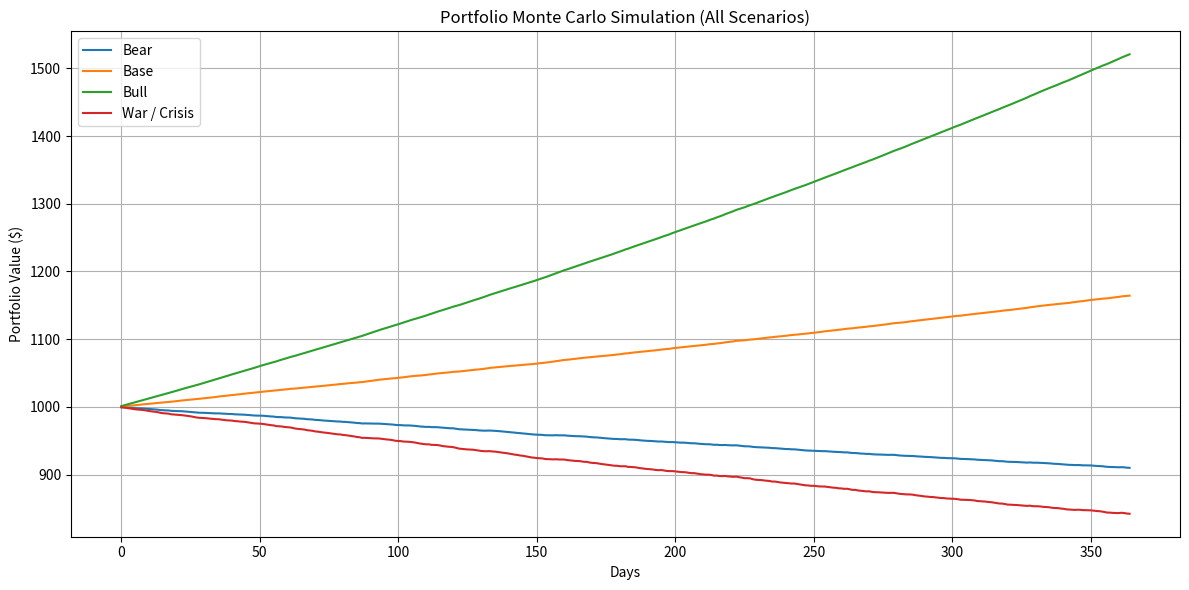

The matplotlib source for this figure:
import numpy as np
import matplotlib.pyplot as plt
import re

# ----------------------------
# Clean tag parser (IMPORTANT FIX)
# ----------------------------
def parse_tags(tag_string):
    return re.findall(r"#uber[^\s]+", tag_string)


# ----------------------------
# Investment tags
# ----------------------------
investment_tags_defense = parse_tags("""
#uberONDS #uberKratos #uberJEDI #uberAVAV
#uberLockheedMartin #uberNorthropGrumman #uberRaytheon
#uberGeneralDynamics #uberBAESystems #uberBoeing
#uberThales #uberPalantir #uberSpaceX
#uberSkunkWorks #uberPratt&Whitney #uberHoneywell
""")

investment_tags_ai = parse_tags("""
#uberC3.ai #uberSnowflake #uberElasticNV
#uberSalesforce #uberTwilio #uberUiPath
#uberMeta #uberGoogle #uberMicrosoft
#uberIBM #uberxAi #uberRiot
""")

investment_tags_semis = parse_tags("""
#uberNvidia #uberAmd #uberIntel
#uberBroadcom #uberQualcomm #uberTexasInstruments
#uberDell #uberLenovo #uberAsus
#uberGigabyte #uberMSI #uberCorsair
#uberEVGA #uberHyperX #uberSamsung
#uberSony #uberToshiba #uberAdata
#uberApple #uberArista #uberGLW
""")

investment_tags_auto = parse_tags("""
#uberTesla #uberLucid #uberBMW
#uberMercedes #uberAudi #uberPorsche
#uberFerrari #uberLamborghini #uberToyota
#uberHonda #uberHyundai #uberVolvo
#uberVW #uberRenault #uberSkoda
#uberFord #uberMazda #uberJaguar
#uberDacia #uberKgMobility #uberLynk&Co
#uberUber
""")

investment_tags_energy = parse_tags("""
#uberChevron #uberExxonMobil #uberShell
#uberSiemens #uberSiemensEnergy
#uberSchneiderElectric #uberGeneralElectric
#uberBASFSE #uberHidroelectrica
#uberGhoryanMine #uberGmkNorilskNickel
""")

investment_tags_finance = parse_tags("""
#uberBlackRock #uberVanguard #uberFidelity
#uberGoldmanSachs #uberJPMorgan
#uberMorganStanley #uberCharlesSchwab
#uberFranklinResourcesInc #uberFondulProprietateaSA
""")

investment_tags_platforms = parse_tags("""
#uberAmazon #uberAlibaba #uberTenCent
#uberAirbnb #uberFiverrInternationalLtd
#uberUpworkInc
""")

investment_tags_biotech = parse_tags("""
#uberNovoNordisk #uberVertex
#uberUnitedTherapeutics
""")

investment_tags_regions = parse_tags("""
#uberChengdu #uberShenyang
""")

investment_tags_misc = parse_tags("""
#uberX
""")


# ----------------------------
# Combined assets
# ----------------------------
investment_tags = (
    investment_tags_defense +
    investment_tags_ai +
    investment_tags_semis +
    investment_tags_auto +
    investment_tags_energy +
    investment_tags_finance +
    investment_tags_platforms +
    investment_tags_biotech +
    investment_tags_regions +
    investment_tags_misc
)

all_assets = [tag.replace("#uber", "") for tag in investment_tags]
num_assets_total = len(all_assets)

# ----------------------------
# Simulation params
# ----------------------------
days = 365
initial_investment = 1000
num_seeds = 500  # reduced for speed

scenarios = {
    "Bear": {
        "mean": (-0.0010, -0.0002),
        "vol": (0.015, 0.035)
    },
    "Base": {
        "mean": (0.00015, 0.00045),
        "vol": (0.010, 0.020)
    },
    "Bull": {
        "mean": (0.0006, 0.0015),
        "vol": (0.008, 0.018)
    },
    "War / Crisis": {
        "mean": (-0.0020, -0.0005),
        "vol": (0.025, 0.05)
    }
}

results = {}

# ----------------------------
# Simulation
# ----------------------------
for scenario_name, params in scenarios.items():
    portfolio_matrix = np.zeros((num_seeds, days))

    for seed in range(num_seeds):
        rng = np.random.RandomState(seed)

        mean_returns = rng.uniform(
            params["mean"][0],
            params["mean"][1],
            size=num_assets_total
        )

        vol = rng.uniform(
            params["vol"][0],
            params["vol"][1],
            size=num_assets_total
        )

        weights = rng.dirichlet(np.ones(num_assets_total))

        # log-return model (more stable than (1+r))
        returns = rng.normal(mean_returns, vol, size=(days, num_assets_total))
        cumulative = np.exp(np.cumsum(returns, axis=0))

        portfolio_values = initial_investment * (cumulative @ weights)
        portfolio_matrix[seed] = portfolio_values

    results[scenario_name] = portfolio_matrix.mean(axis=0)

# ----------------------------
# Results
# ----------------------------
for scenario_name, values in results.items():
    final_value = values[-1]
    final_return = (final_value / initial_investment - 1) * 100
    print(f"{scenario_name}: ${final_value:.2f} ({final_return:.2f}%)")

# ----------------------------
# Plot
# ----------------------------
plt.figure(figsize=(12, 6))

for scenario_name, values in results.items():
    plt.plot(values, label=scenario_name)

plt.title("Portfolio Monte Carlo Simulation (All Scenarios)")
plt.xlabel("Days")
plt.ylabel("Portfolio Value ($)")
plt.grid(True)
plt.legend()
plt.tight_layout()
plt.show()
